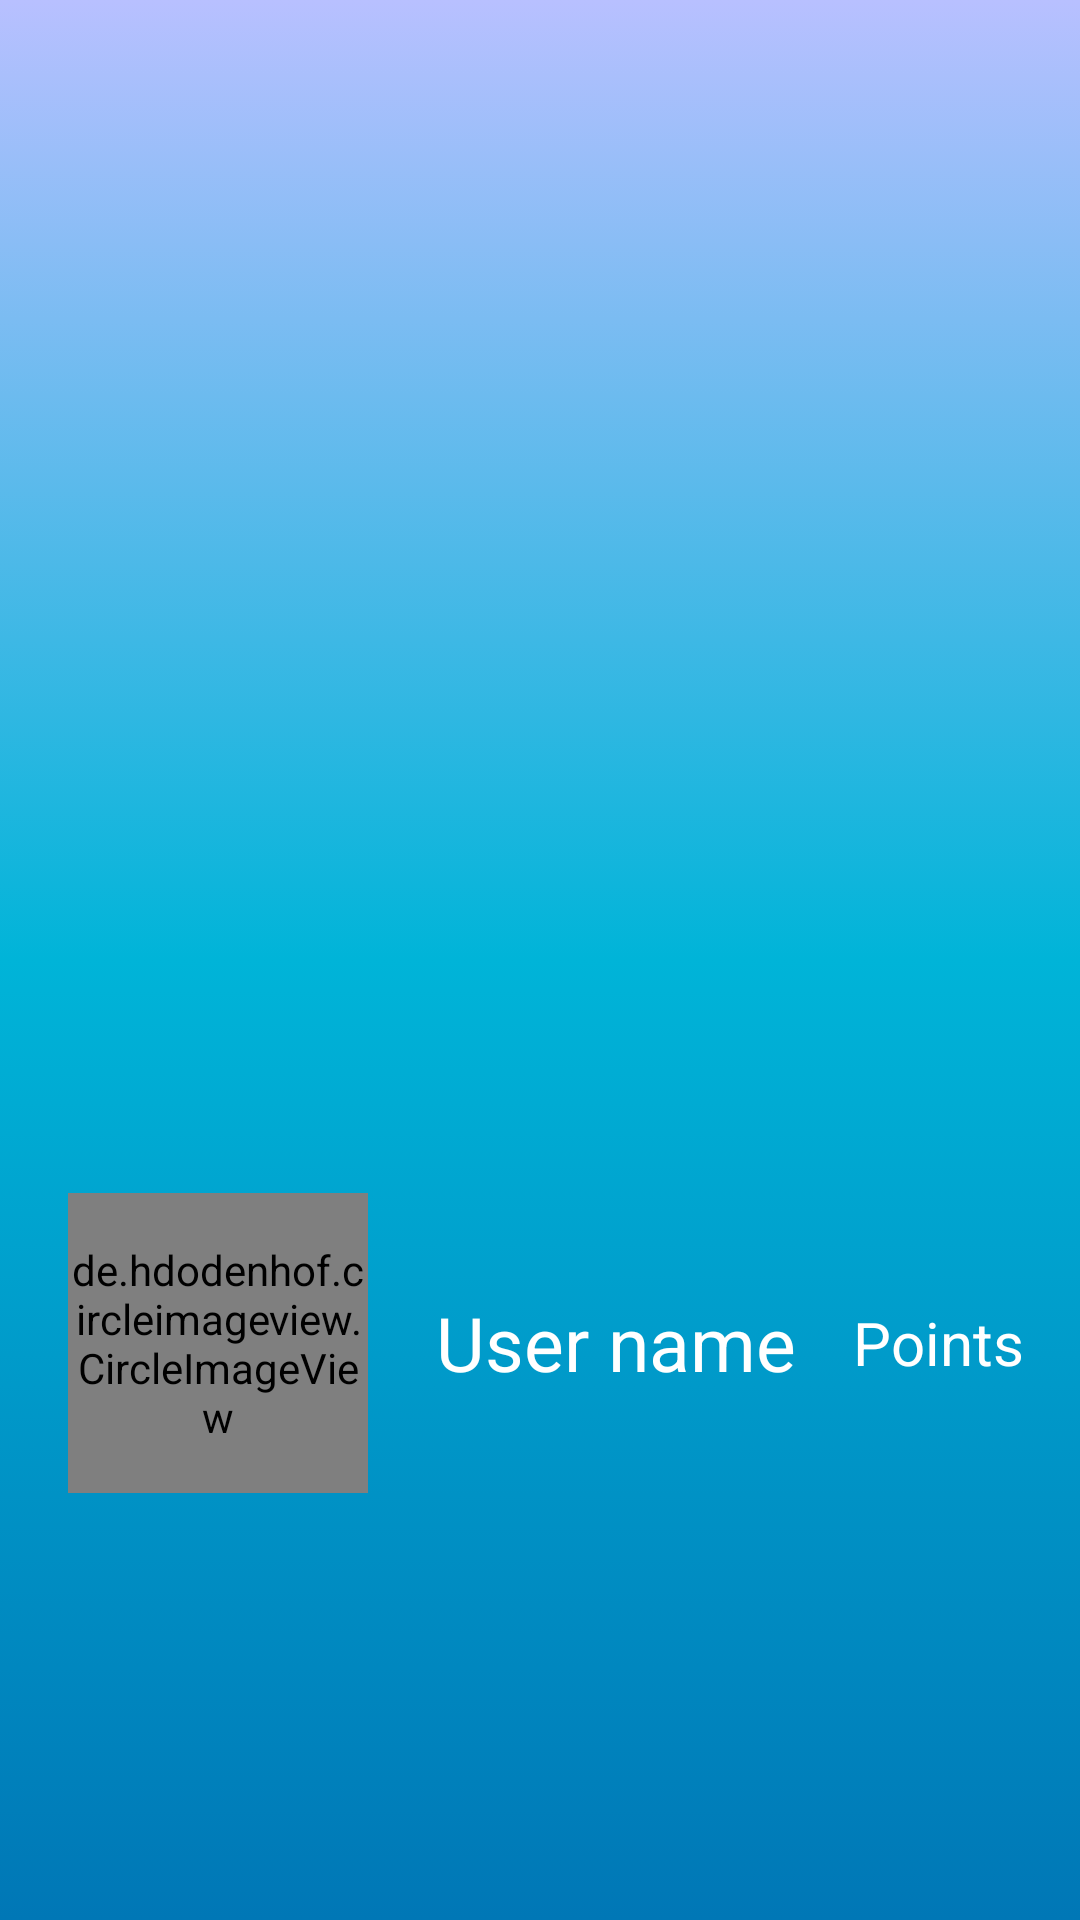

Layout XML and referenced resources for this Android screen:
<!-- AndroidManifest.xml: application theme Theme.Meet -->
<!-- res/layout/leaderboard_card_item.xml -->
<?xml version="1.0" encoding="utf-8"?>
<androidx.constraintlayout.widget.ConstraintLayout xmlns:android="http://schemas.android.com/apk/res/android"
    xmlns:app="http://schemas.android.com/apk/res-auto"
    android:layout_width="match_parent"
    android:layout_height="wrap_content"
    android:background="@drawable/background_gradient">

    <View
        android:id="@+id/view"
        android:layout_width="match_parent"
        android:layout_height="130dp"
        android:background="@drawable/border"
        app:layout_constraintBottom_toBottomOf="parent"
        app:layout_constraintEnd_toEndOf="parent"
        app:layout_constraintStart_toStartOf="parent"
        app:layout_constraintTop_toTopOf="parent" />

    <de.hdodenhof.circleimageview.CircleImageView
        android:id="@+id/leaderboard_photo"
        android:layout_width="100dp"
        android:layout_height="100dp"
        android:src="@color/white"
        app:layout_constraintBottom_toBottomOf="parent"
        app:layout_constraintEnd_toEndOf="@id/guideline4"
        app:layout_constraintStart_toStartOf="@id/view"
        app:layout_constraintTop_toTopOf="@id/view" />


    <TextView
        android:id="@+id/leaderboard_username"
        android:layout_width="wrap_content"
        android:layout_height="wrap_content"
        android:text="User name"
        android:textColor="@color/white"
        android:textSize="25sp"
        app:layout_constraintBottom_toBottomOf="parent"
        app:layout_constraintStart_toStartOf="@+id/guideline4"
        app:layout_constraintTop_toTopOf="@id/view" />

    <TextView
        android:id="@+id/leaderboard_points"
        android:layout_width="wrap_content"
        android:layout_height="wrap_content"
        android:text="Points"
        android:textColor="@color/white"
        android:textSize="20sp"
        app:layout_constraintBottom_toBottomOf="parent"
        app:layout_constraintEnd_toEndOf="parent"
        app:layout_constraintStart_toEndOf="@+id/leaderboard_username"
        app:layout_constraintTop_toTopOf="@id/view" />

    <androidx.constraintlayout.widget.Guideline
        android:id="@+id/guideline4"
        android:layout_width="wrap_content"
        android:layout_height="wrap_content"
        android:orientation="vertical"
        app:layout_constraintGuide_percent="0.40389293" />


</androidx.constraintlayout.widget.ConstraintLayout>
<!-- resources referenced by this layout -->
<resources>
  <!-- drawable background_gradient (drawable) -->
  <?xml version="1.0" encoding="utf-8"?>
  <selector xmlns:android="http://schemas.android.com/apk/res/android">
      <item>
          <shape>
              <gradient
                  android:angle="90"
                  android:startColor="#0077b6"
                  android:centerColor="#00b4d8"
                  android:endColor="#b8c0ff">
  
              </gradient>
          </shape>
      </item>
  </selector>
  <style name="Theme.Meet" parent="Theme.MaterialComponents.DayNight.NoActionBar">
          
          <item name="colorPrimary">@color/purple_500</item>
          <item name="colorPrimaryVariant">@color/purple_700</item>
          <item name="colorOnPrimary">@color/white</item>
          
          <item name="colorSecondary">@color/teal_200</item>
          <item name="colorSecondaryVariant">@color/teal_700</item>
          <item name="colorOnSecondary">@color/black</item>
          
          <item name="android:statusBarColor">?attr/colorPrimaryVariant</item>
          
      </style>
  <!-- not gathered from this repository: default colours our renderer supplied (Android Studio template values) -->
  <color name="purple_500">#FF6200EE</color>
  <color name="purple_700">#FF3700B3</color>
  <color name="teal_200">#FF03DAC5</color>
  <color name="teal_700">#FF018786</color>
  <color name="black">#FF000000</color>
  <color name="white">#FFFFFFFF</color>
</resources>
